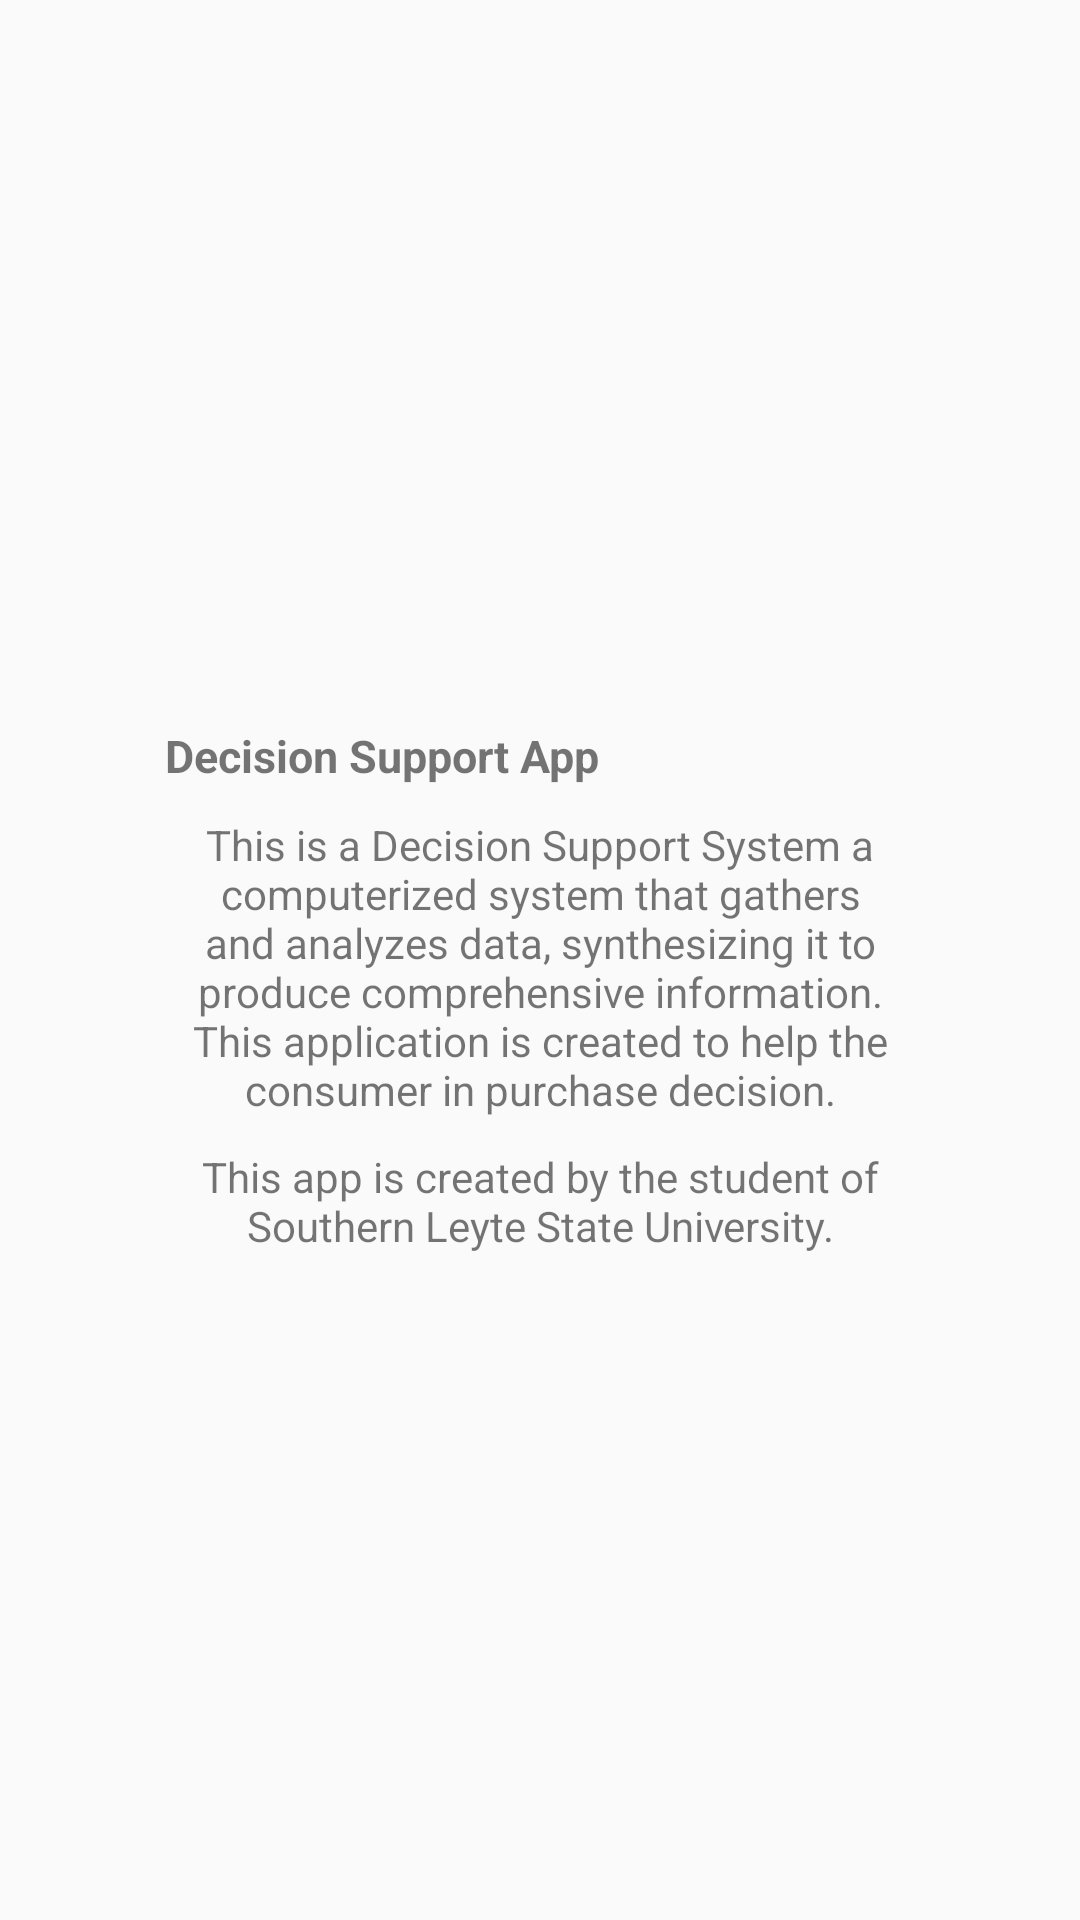

Layout XML and referenced resources for this Android screen:
<!-- AndroidManifest.xml: application theme AppTheme2 -->
<!-- res/layout/interest_fragment.xml -->
<?xml version="1.0" encoding="utf-8"?>
<RelativeLayout
    xmlns:android="http://schemas.android.com/apk/res/android" android:layout_width="match_parent"
    android:layout_height="match_parent"
    android:gravity="center"
    android:background="@drawable/bg_round">

    <LinearLayout
        android:layout_width="250dp"
        android:layout_height="wrap_content"
        android:orientation="vertical"
        android:background="@drawable/bg_round">

        <TextView
            android:layout_marginTop="20dp"
            android:layout_width="wrap_content"
            android:layout_height="wrap_content"
            android:text="Decision Support App"
            android:textSize="15dp"
            android:textStyle="bold"/>

        <TextView
            android:layout_width="wrap_content"
            android:layout_height="wrap_content"
            android:textAlignment="center"
            android:text="This is a Decision Support System a computerized system that gathers and analyzes data, synthesizing it to produce comprehensive information. This application is created to help the consumer in purchase decision."
            android:layout_marginTop="10sp"/>

        <TextView
            android:layout_width="wrap_content"
            android:layout_height="wrap_content"
            android:layout_marginTop="10dp"
            android:textAlignment="center"
            android:text="This app is created by the student of Southern Leyte State University."/>


    </LinearLayout>

</RelativeLayout>
<!-- resources referenced by this layout -->
<resources>
  <style name="AppTheme2" parent="Theme.AppCompat.Light.NoActionBar">
          
          <item name="colorPrimary">@color/Red</item>
          <item name="colorPrimaryDark">@color/Red</item>
          <item name="colorAccent">#3371FF</item>
      </style>
  <color name="Red">#E74C3C</color>
</resources>
